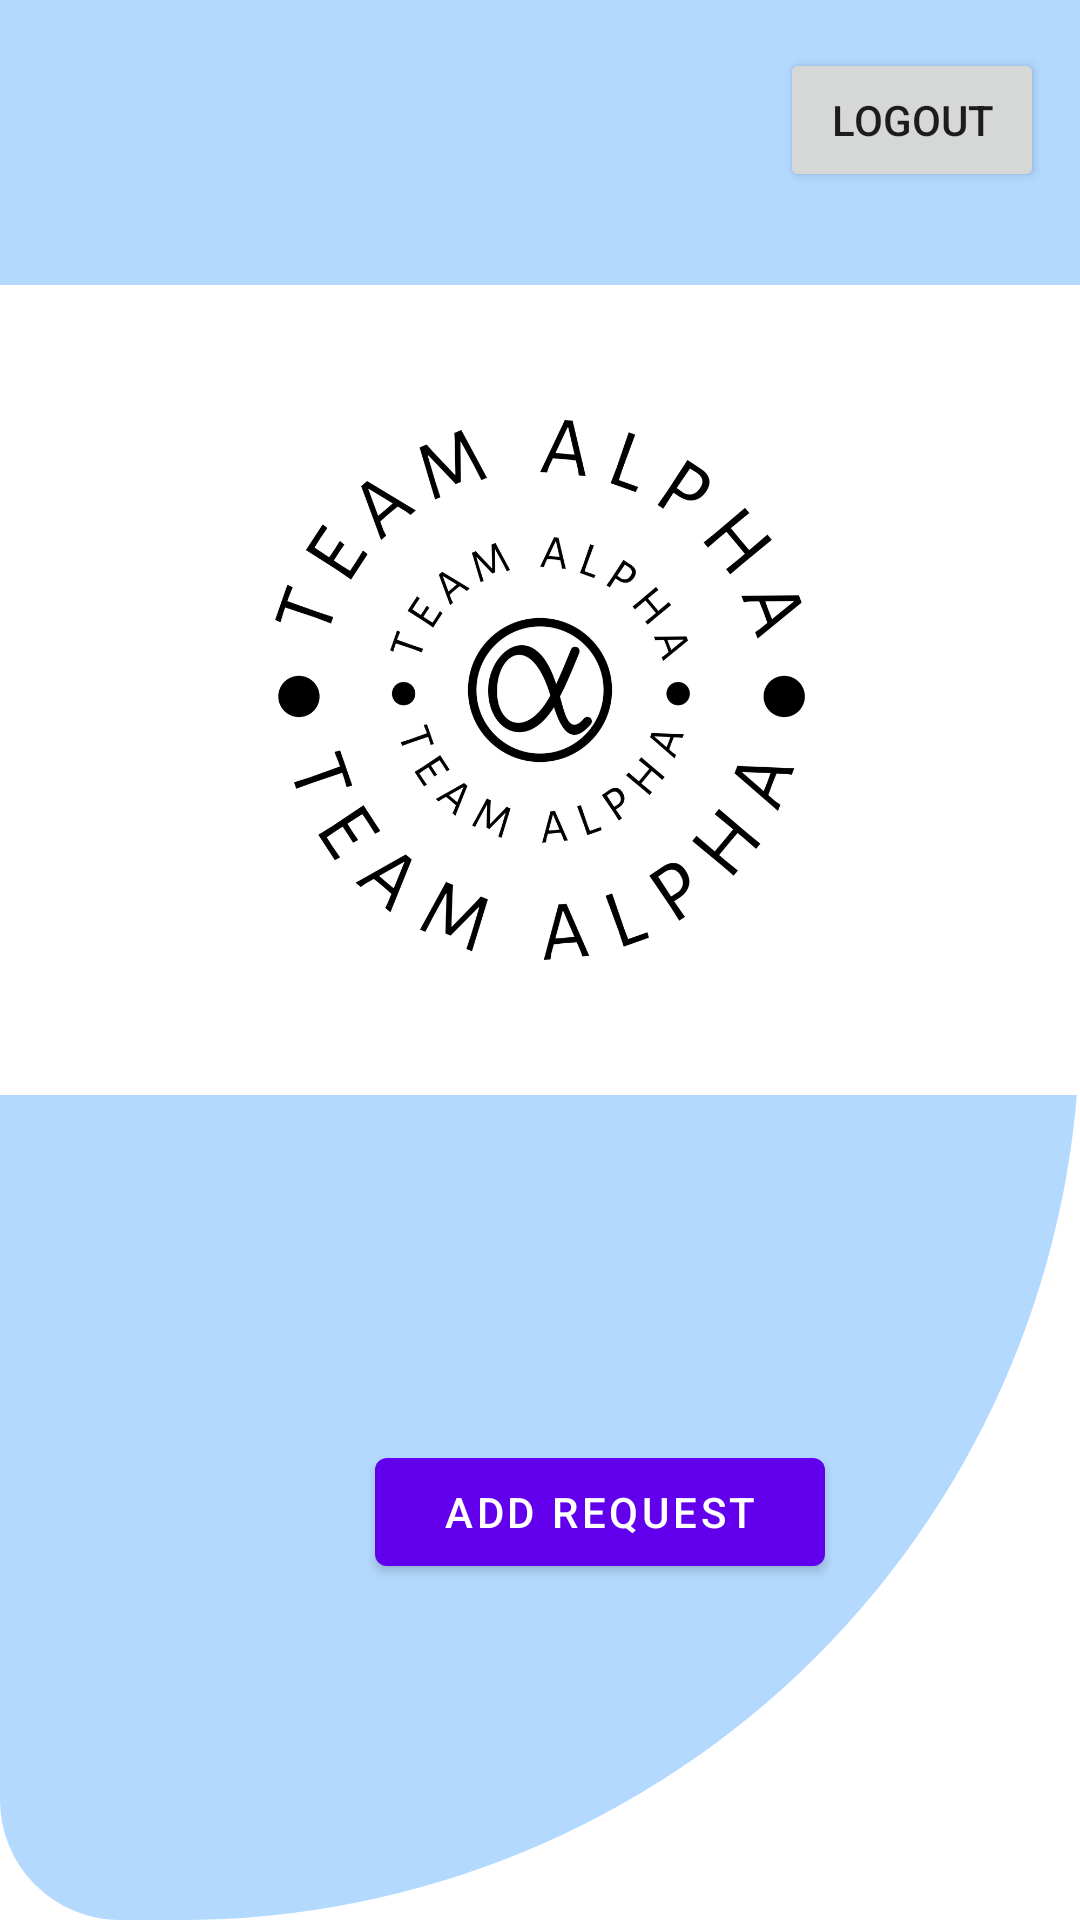

Layout XML and referenced resources for this Android screen:
<!-- AndroidManifest.xml: application theme Theme.StudentServiceRequester -->
<!-- res/layout/activity_main.xml -->
<?xml version="1.0" encoding="utf-8"?>
<RelativeLayout xmlns:android="http://schemas.android.com/apk/res/android"
    xmlns:app="http://schemas.android.com/apk/res-auto"
    xmlns:tools="http://schemas.android.com/tools"
    android:layout_width="match_parent"
    android:layout_height="match_parent"
    android:background="@drawable/background_shape"
    tools:context=".MainActivity">


    <Button
        android:id="@+id/btnLogout"
        android:layout_width="wrap_content"
        android:layout_height="wrap_content"
        android:layout_alignParentTop="true"
        android:layout_alignParentEnd="true"
        android:layout_marginTop="16dp"
        android:layout_marginEnd="12dp"
        android:text="Logout"
        app:layout_constraintEnd_toEndOf="parent"
        app:layout_constraintHorizontal_bias="0.949"
        app:layout_constraintStart_toStartOf="parent"
        app:layout_constraintTop_toTopOf="parent" />

    <ImageView
        android:id="@+id/idLogo"
        android:layout_width="380dp"
        android:layout_height="300dp"
        android:layout_centerHorizontal="true"
        android:layout_marginTop="80dp"
        android:src="@drawable/alpha" />

    <com.google.android.material.button.MaterialButton
        android:id="@+id/btnAddReq"
        android:layout_width="150dp"
        android:layout_height="wrap_content"
        android:layout_marginStart="125dp"
        android:layout_below="@id/idLogo"
        android:layout_marginTop="100dp"
        android:text="Add Request"/>





</RelativeLayout>
<!-- resources referenced by this layout -->
<resources>
  <!-- drawable alpha: png bitmap (drawable-v24, 154506 bytes) -->
  <!-- drawable background_shape (drawable) -->
  <?xml version="1.0" encoding="utf-8"?>
  <shape xmlns:android="http://schemas.android.com/apk/res/android">
  
      <solid android:color="@color/blue1"/>
      <corners android:bottomRightRadius="300dp"
          android:bottomLeftRadius="40dp"
          />
      <size android:height="20dp"
          android:width="20dp"/>
  
  </shape>
  <style name="Theme.StudentServiceRequester" parent="Theme.MaterialComponents.DayNight.NoActionBar">
          
          <item name="colorPrimary">@color/purple_500</item>
          <item name="colorPrimaryVariant">@color/purple_700</item>
          <item name="colorOnPrimary">@color/white</item>
          
          <item name="colorSecondary">@color/teal_200</item>
          <item name="colorSecondaryVariant">@color/teal_700</item>
          <item name="colorOnSecondary">@color/black</item>
          
          <item name="android:statusBarColor" tools:targetApi="l">?attr/colorPrimaryVariant</item>
          
      </style>
  <color name="blue1">#b3d9ff</color>
  <color name="purple_500">#FF6200EE</color>
  <color name="purple_700">#FF3700B3</color>
  <color name="white">#FFFFFFFF</color>
  <color name="teal_200">#FF03DAC5</color>
  <color name="teal_700">#FF018786</color>
  <color name="black">#FF000000</color>
</resources>
